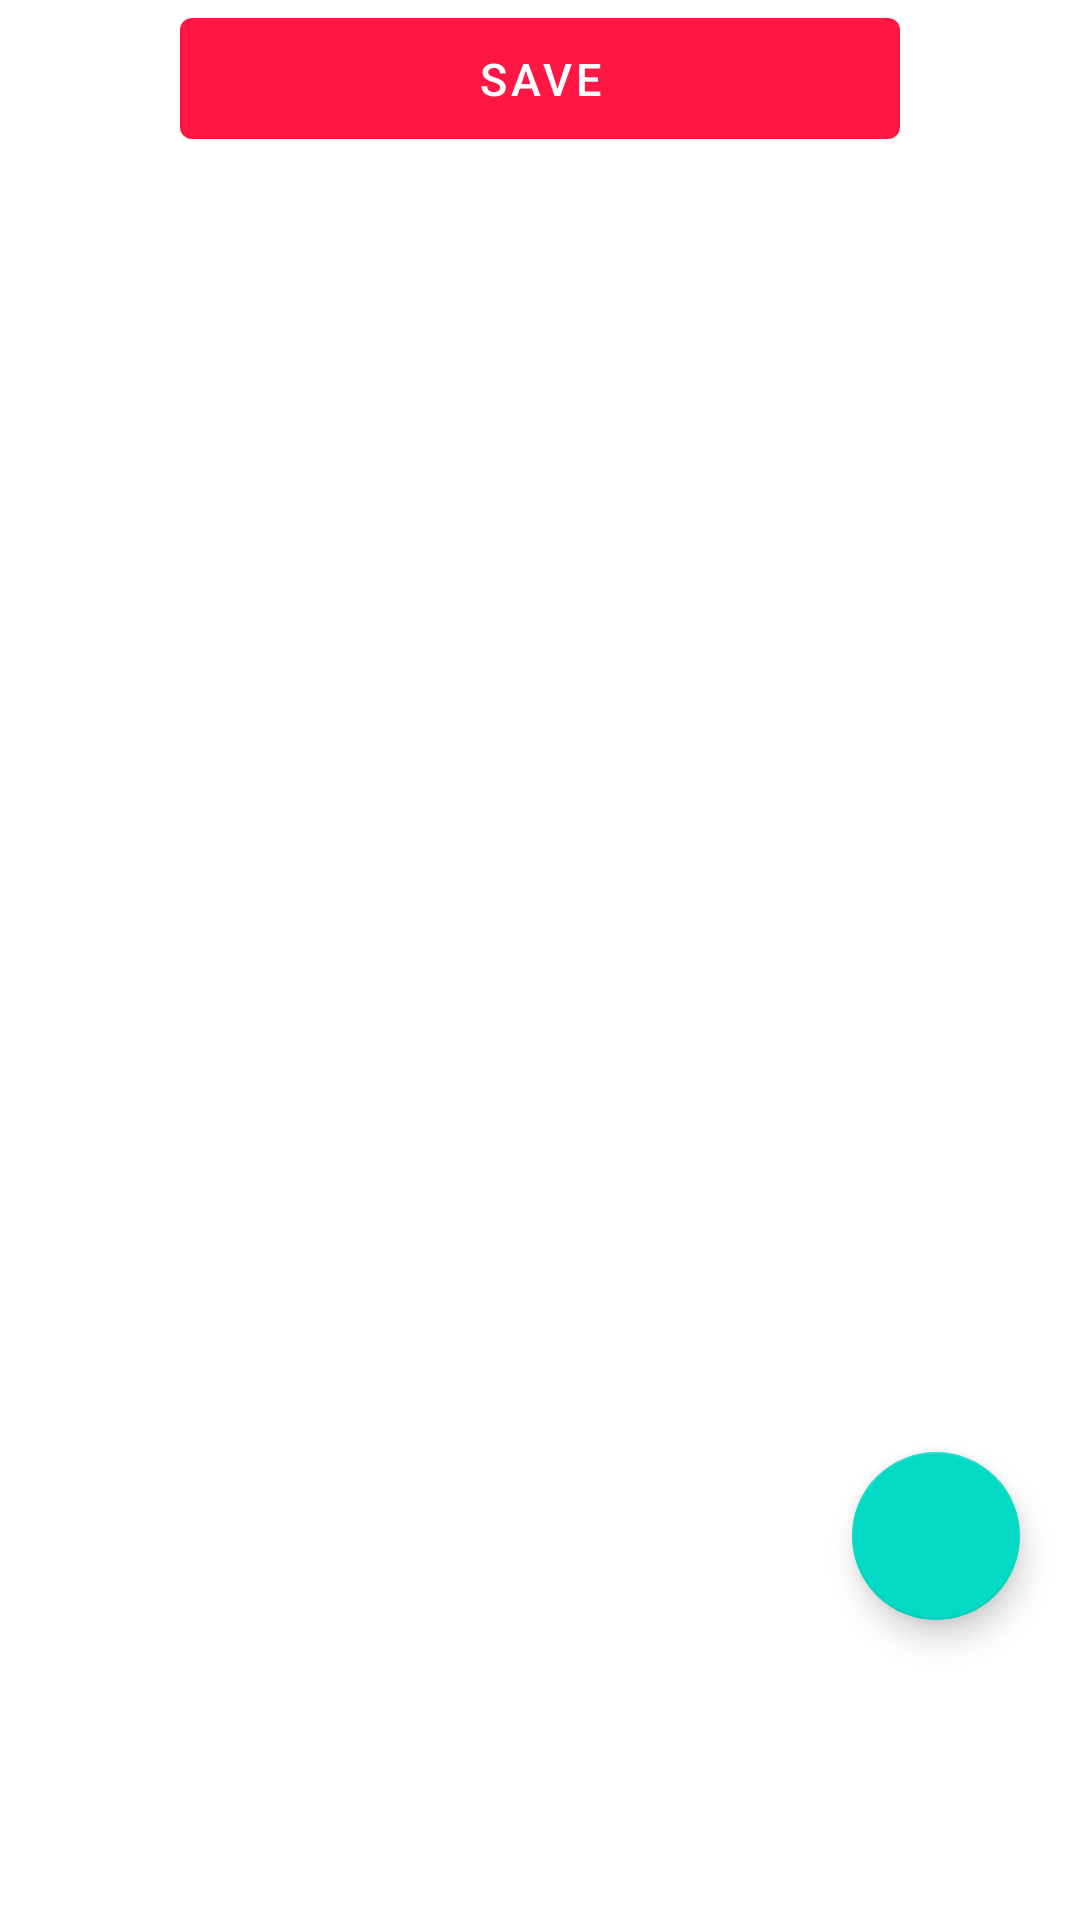

Layout XML and referenced resources for this Android screen:
<!-- AndroidManifest.xml: application theme AppTheme -->
<!-- res/layout/fragment_notes.xml -->
<?xml version="1.0" encoding="utf-8"?>
<FrameLayout xmlns:android="http://schemas.android.com/apk/res/android"
    xmlns:tools="http://schemas.android.com/tools"
    android:layout_width="match_parent"
    android:layout_height="match_parent"
    xmlns:app="http://schemas.android.com/apk/res-auto"
    tools:context=".fragments.NotesFragment">
    <LinearLayout
        android:layout_width="match_parent"
        android:orientation="vertical"
        android:layout_height="match_parent">
    <com.google.android.material.button.MaterialButton
        android:id="@+id/scheduleSave"
        style="@style/Widget.MaterialComponents.Button.TextButton"
        android:layout_width="match_parent"
        android:layout_height="wrap_content"
        android:padding="10dp"
        android:text="Save"
        android:textSize="15sp"
        app:backgroundTint="@color/bottomNav"
        android:layout_marginHorizontal="60dp"
        app:layout_constraintBottom_toBottomOf="parent"
        app:layout_constraintEnd_toEndOf="parent"
        app:layout_constraintStart_toStartOf="parent"
        app:layout_constraintTop_toTopOf="parent"
        app:layout_constraintVertical_bias="0.0" />

    <androidx.recyclerview.widget.RecyclerView
        android:id="@+id/rv_notes"
        android:layout_width="match_parent"
        android:layout_height="match_parent"
        android:layout_marginBottom="50dp"
        >
    </androidx.recyclerview.widget.RecyclerView>
    </LinearLayout>
    <com.google.android.material.floatingactionbutton.FloatingActionButton
        android:id="@+id/fab"
        android:layout_width="wrap_content"
        android:layout_height="wrap_content"
        android:layout_gravity="bottom|end"
        android:layout_marginHorizontal="20dp"
        android:layout_marginVertical="100dp"
        style="@style/Widget.MaterialComponents.FloatingActionButton"
        android:src="@drawable/ic_baseline_add_24"
        />


</FrameLayout>
<!-- resources referenced by this layout -->
<resources>
  <color name="bottomNav">#FF1744</color>
  <style name="AppTheme" parent="Theme.MaterialComponents.DayNight">
          
          <item name="colorPrimary">@android:color/white</item>
          <item name="colorAccent">@color/colorAccent</item>
          <item name="android:statusBarColor">@color/bottomNav</item>
          <item name="actionBarStyle">@style/myactionbar</item>
          <item name="android:textColorPrimary">@android:color/white</item>
      </style>
  <color name="colorAccent">#000000</color>
  <style name="myactionbar" parent="Widget.MaterialComponents.Light.ActionBar.Solid">
          <item name="background">@color/bottomNav</item>
      </style>
</resources>
